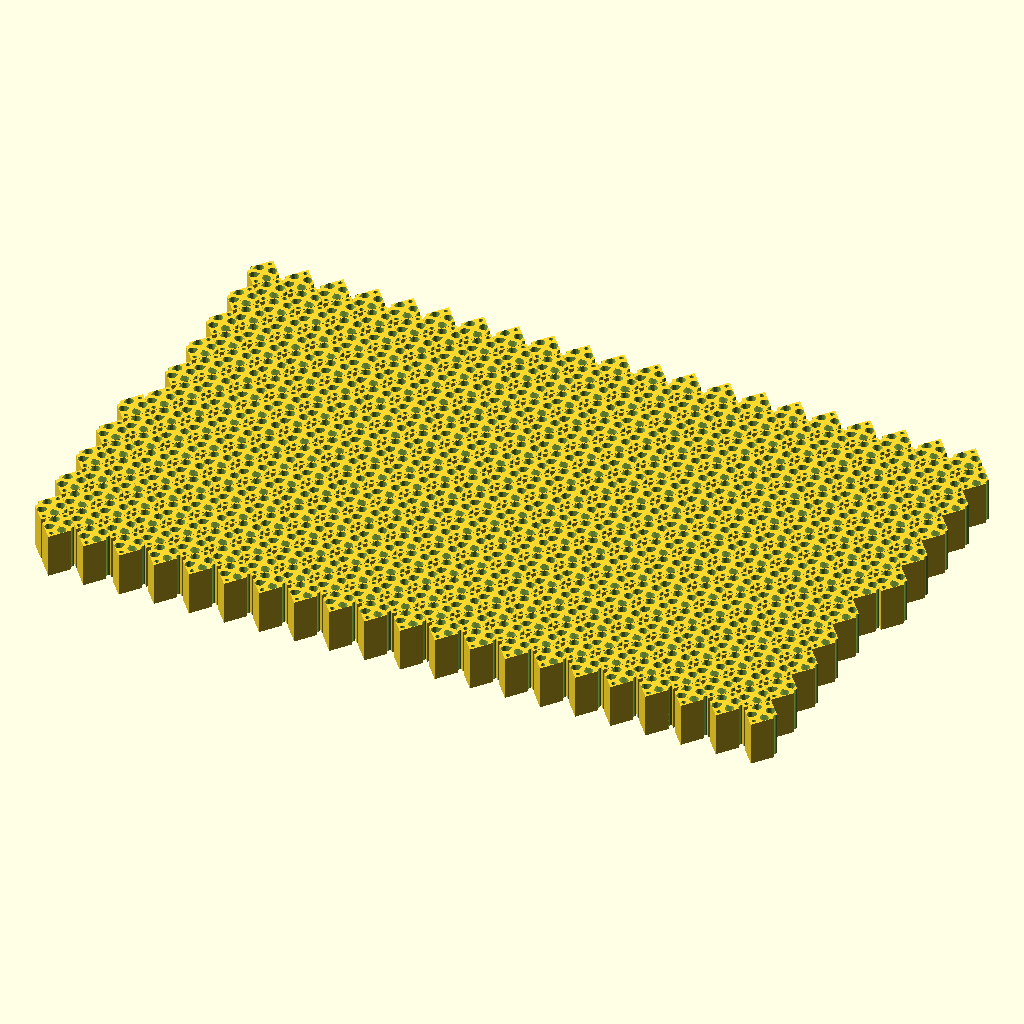
Cell 1 — every parameter at its default value.
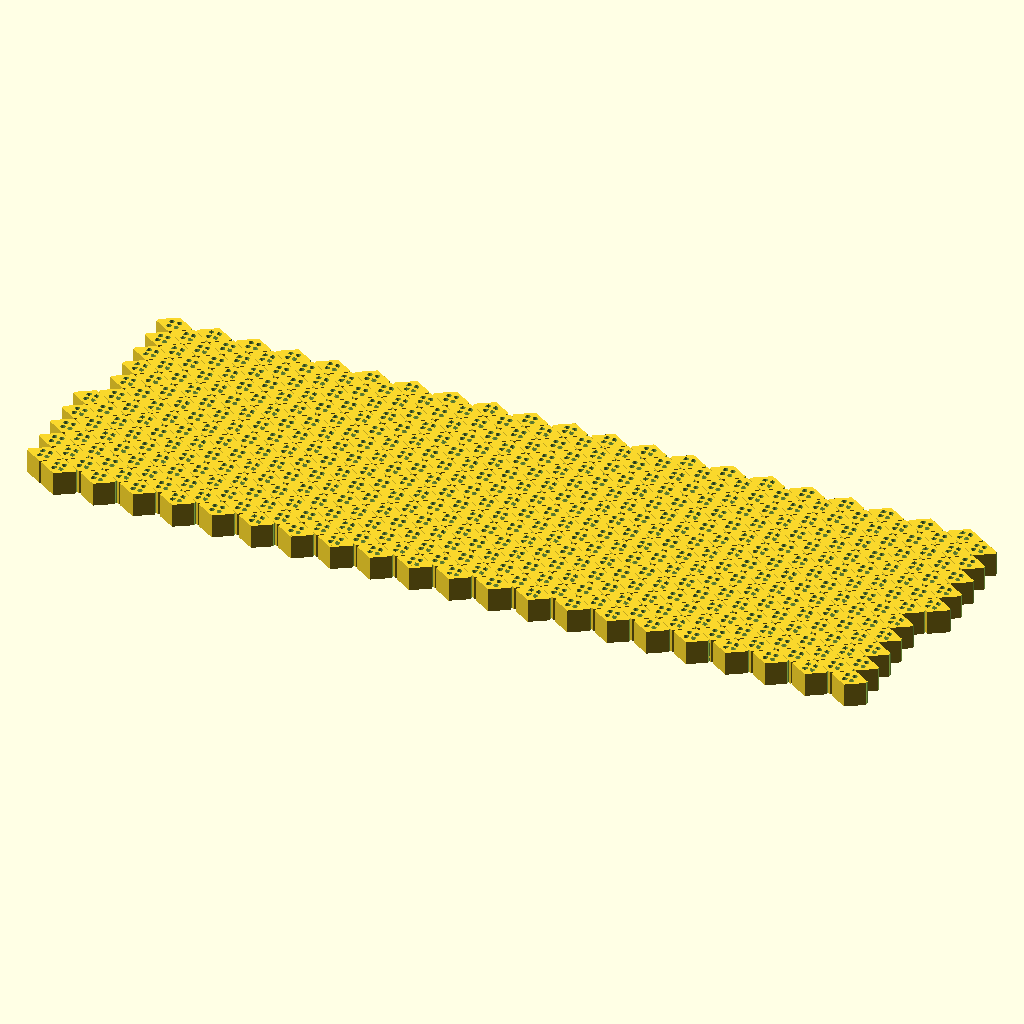
Cell 2 — rhombusWidth set to 0.8, the other parameters unchanged.
All cells are drawn from the same view direction (rotation 55°, 0°, 25°, orthographic, colour scheme Cornfield), but the view is re-fitted for each cell, so position and scale can differ between cells as well as the parameter.
Source of the model, cm_wallpaper.scad:
// cm wallpaper group — vertical mirrors + glide via row offset
// Transcribed from notebook sketch
$fn=20;
rhombusWidth = .4;

// Fundamental domain: half the rhombus, split by the vertical mirror line
// (the "F | F" sketch — one triangle is the fundamental domain,
//  its mirror image is the other half of the rhombus)
module FundamentalDomain(){
    polygon(points=[[rhombusWidth, 0], [0, .5], [0, -.5]]);
}

// A test cut to visually confirm mirror alignment (like the F/F asymmetry)
module FundamentalCut(){
    translate([.15, .15, 0]) circle(r=.1);
    translate([.15, .05,0])square(.1);
    
    translate([.15, -.15, 0]) circle(r=.1);
    translate([.05,-.15,0])square(.1);
    
    translate([rhombusWidth, 0, 0])circle(r=.1);
    translate([0, rhombusWidth - .05, 0])circle(r=.05);
    translate([0, -rhombusWidth + .05, 0])circle(r=.05);
}

module FundamentalRemains(){
    difference(){
        FundamentalDomain();
        FundamentalCut();
    }
}

// Full rhombus tile = fundamental domain + its mirror image
module CompiledTile(){
    FundamentalRemains();
    mirror([-1, 0, 0]) FundamentalRemains();
}

// Tile the plane. The i%2 offset on x is what turns the plain
// mirror repeat into a *glide* reflection between rows —
// this is the part that makes it cm instead of pm.
module PatternArray(){
    for (i = [-10:1:10]){
        for (j = [-10:1:10]){
            translate([2*j*rhombusWidth + (rhombusWidth*(i%2)), .5*i, 0])
                scale(.98)CompiledTile();
        }
    }
}

PatternArray();
Parameter table extracted from the source (name, type, default, range or options):
rhombusWidth: number, default 0.4
